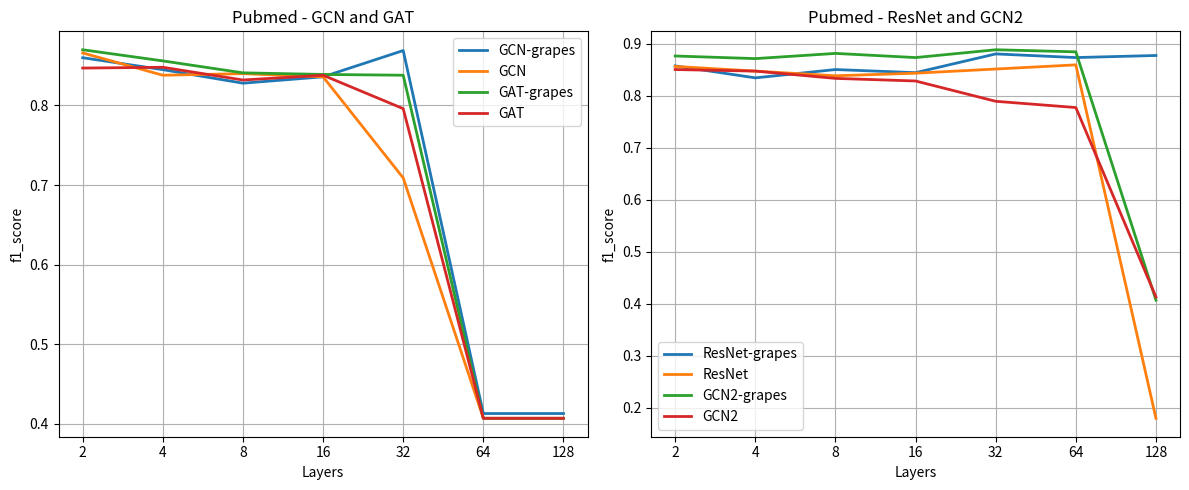

Write the Python code that produced this figure.
import matplotlib.pyplot as plt
import numpy as np

# Sample data
x_values = ['2', '4', '8', '16', '32', '64', '128']
y_gcn_s = [0.86, 0.845, 0.828, 0.836, 0.869, 0.413, 0.413]
y_gcn_f = [0.866, 0.838, 0.84, 0.836, 0.709, 0.407, 0.407]
y_res_s = [0.857, 0.834, 0.85, 0.844, 0.88, 0.873, 0.877]
y_res_f = [0.856, 0.847, 0.838, 0.843, 0.851, 0.859, 0.18]
y_gcn2_s = [0.876, 0.871, 0.881, 0.873, 0.888, 0.884, 0.407]
y_gcn2_f = [0.85, 0.847, 0.833, 0.828, 0.789, 0.777, 0.413]
y_gat_s = [0.87, 0.856, 0.841, 0.839, 0.838, 0.407, 0.407]
y_gat_f = [0.847, 0.848, 0.832, 0.838, 0.796, 0.407, 0.407]

# Plotting the first set of curves (GCN and GAT)
plt.figure(figsize=(12, 5))

plt.subplot(1, 2, 1)
plt.plot(x_values, y_gcn_s, label='GCN-grapes', linewidth=2)
plt.plot(x_values, y_gcn_f, label='GCN', linewidth=2)
plt.plot(x_values, y_gat_s, label='GAT-grapes', linewidth=2)
plt.plot(x_values, y_gat_f, label='GAT', linewidth=2)
plt.title('Pubmed - GCN and GAT')
plt.xlabel('Layers')
plt.ylabel('f1_score')
plt.legend()  # Add legend
plt.grid(True)  # Adds a grid for better readability

# Plotting the second set of curves (GCN2 and ResNet)
plt.subplot(1, 2, 2)
plt.plot(x_values, y_res_s, label='ResNet-grapes', linewidth=2)
plt.plot(x_values, y_res_f, label='ResNet', linewidth=2)
plt.plot(x_values, y_gcn2_s, label='GCN2-grapes', linewidth=2)
plt.plot(x_values, y_gcn2_f, label='GCN2', linewidth=2)
plt.title('Pubmed - ResNet and GCN2')
plt.xlabel('Layers')
plt.ylabel('f1_score')
plt.legend()  # Add legend
plt.grid(True)  # Adds a grid for better readability

# Show the plot
plt.tight_layout()
plt.show()  # Displays the plot

# Save the plot
plt.savefig('plot2.png')  # Save the plot as a PNG file
